The GitHub repository Katsure/cropped_images contains a labelled image folder "cropped_images" with 3 categories: down, flagged, standing. Examples follow, each with its label.

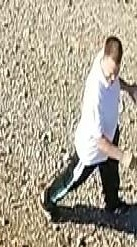
Label: standing

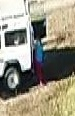
Label: standing

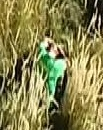
Label: down

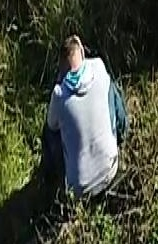
Label: down

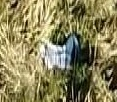
Label: down

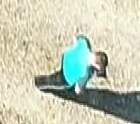
Label: standing
